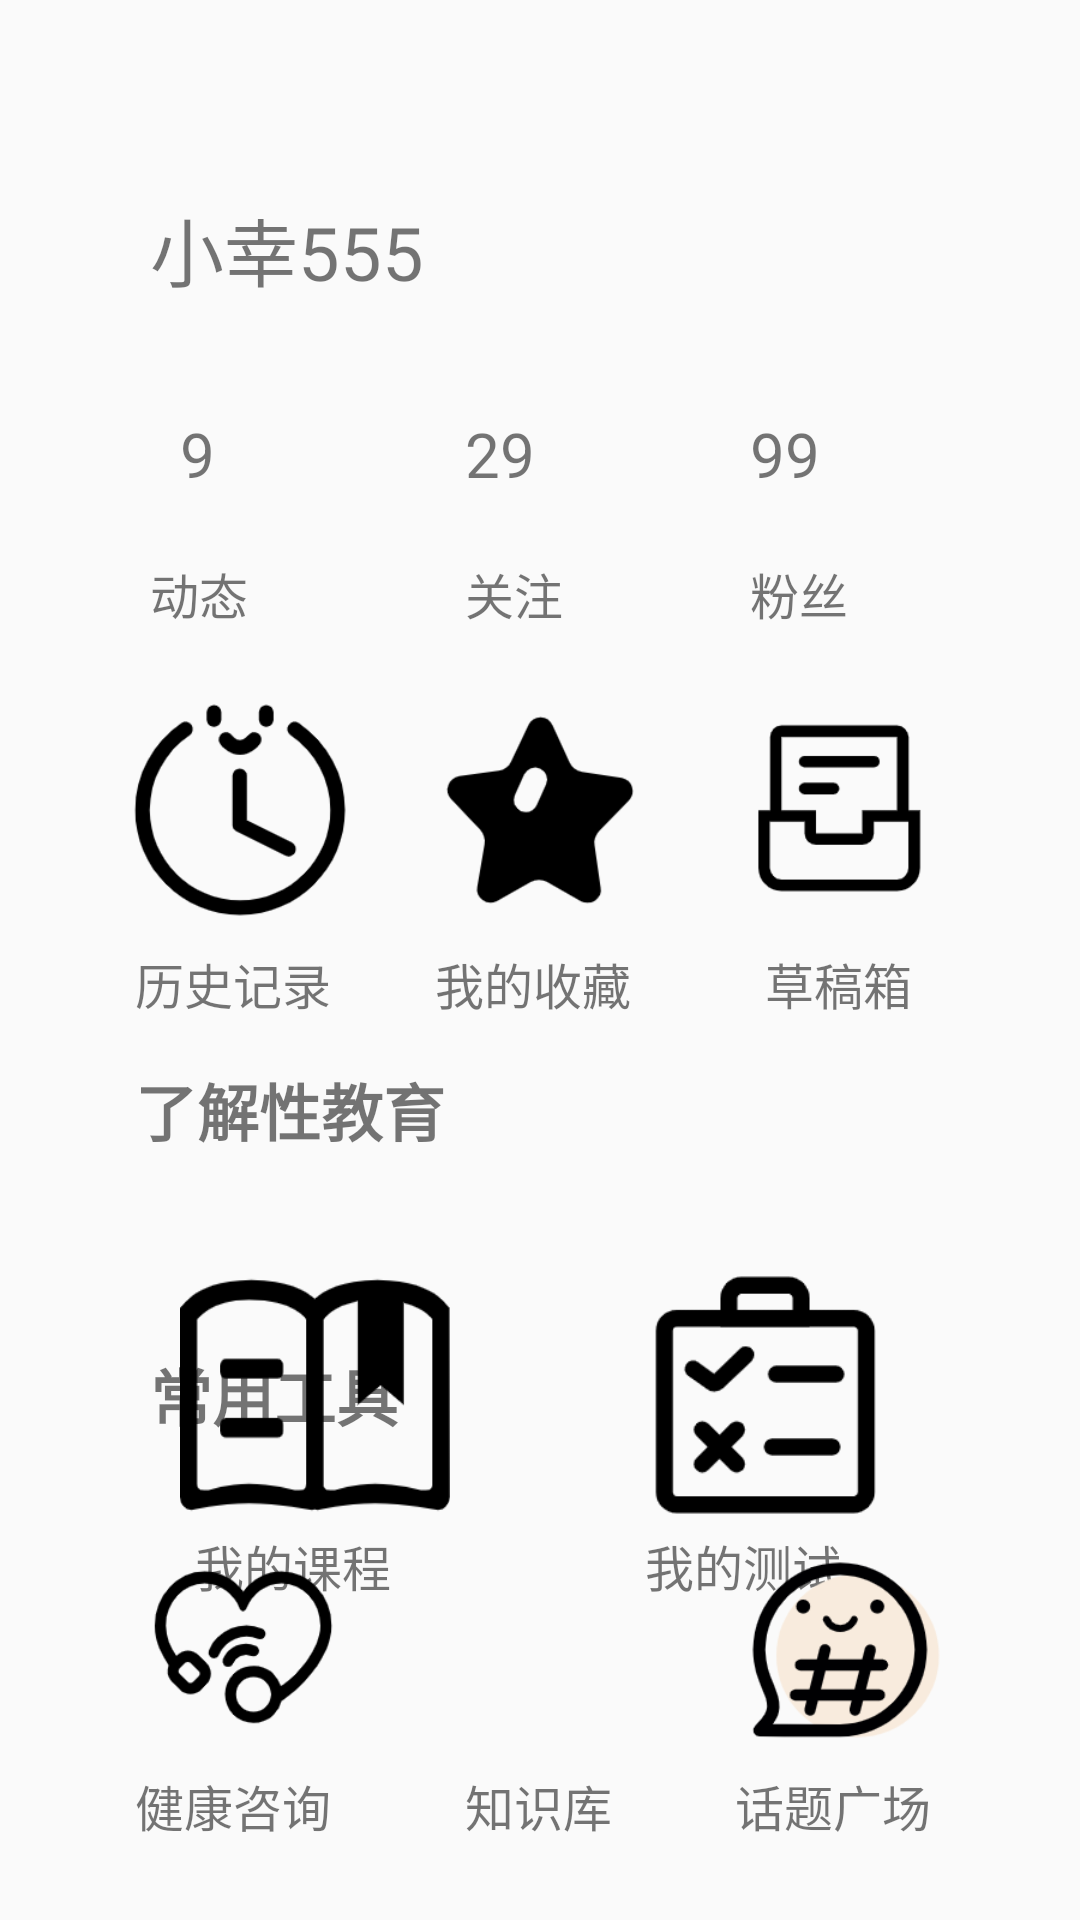

The Android layout XML behind this screen, and the referenced resources:
<!-- AndroidManifest.xml: application theme Theme.XZ -->
<!-- res/layout/fragment_ffirth.xml -->
<?xml version="1.0" encoding="utf-8"?>
<FrameLayout xmlns:android="http://schemas.android.com/apk/res/android"
    xmlns:app="http://schemas.android.com/apk/res-auto"
    xmlns:tools="http://schemas.android.com/tools"
    android:layout_width="match_parent"
    android:layout_height="match_parent"
    tools:context=".five.FfirthFragment">

    
    <RelativeLayout
        android:layout_width="match_parent"
        android:layout_height="match_parent">

        <RelativeLayout
            android:id="@+id/person"
            android:layout_width="300dp"
            android:layout_height="300dp"
            android:layout_centerHorizontal="true"
            android:layout_marginTop="40dp">

            <TextView
                android:layout_width="wrap_content"
                android:layout_height="wrap_content"
                android:layout_marginLeft="20dp"
                android:layout_marginTop="25dp"
                android:text="小幸555"
                android:textSize="12pt" />

            <ImageView
                android:id="@+id/header"
                android:layout_width="80dp"
                android:layout_height="80dp"
                android:layout_marginLeft="190dp"
                android:background="@drawable/head" />

            <TextView
                android:layout_width="wrap_content"
                android:layout_height="wrap_content"
                android:layout_alignParentBottom="true"
                android:layout_marginLeft="30dp"
                android:layout_marginBottom="175dp"
                android:text="9"
                android:textSize="10pt" />

            <TextView
                android:layout_width="wrap_content"
                android:layout_height="wrap_content"
                android:layout_alignParentBottom="true"
                android:layout_marginLeft="20dp"
                android:layout_marginBottom="130dp"
                android:text="动态"
                android:textSize="8pt" />

            <TextView
                android:layout_width="wrap_content"
                android:layout_height="wrap_content"
                android:layout_alignParentBottom="true"
                android:layout_marginLeft="125dp"
                android:layout_marginBottom="175dp"
                android:text="29"
                android:textSize="10pt" />

            <TextView
                android:layout_width="wrap_content"
                android:layout_height="wrap_content"
                android:layout_alignParentBottom="true"
                android:layout_marginLeft="125dp"
                android:layout_marginBottom="130dp"
                android:text="关注"
                android:textSize="8pt" />

            <TextView
                android:layout_width="wrap_content"
                android:layout_height="wrap_content"
                android:layout_alignParentBottom="true"
                android:layout_marginLeft="220dp"
                android:layout_marginBottom="175dp"
                android:text="99"
                android:textSize="10pt" />

            <TextView
                android:layout_width="wrap_content"
                android:layout_height="wrap_content"
                android:layout_alignParentBottom="true"
                android:layout_marginLeft="220dp"
                android:layout_marginBottom="130dp"
                android:text="粉丝"
                android:textSize="8pt" />

            <ImageView
                android:id="@+id/history"
                android:layout_width="80dp"
                android:layout_height="80dp"
                android:layout_alignParentBottom="true"
                android:layout_marginLeft="10dp"
                android:layout_marginBottom="30dp"
                android:background="@drawable/history" />

            <TextView
                android:layout_width="wrap_content"
                android:layout_height="wrap_content"
                android:layout_alignParentBottom="true"
                android:layout_marginLeft="15dp"
                android:text="历史记录"
                android:textSize="8pt" />

            <ImageView
                android:id="@+id/collection"
                android:layout_width="80dp"
                android:layout_height="80dp"
                android:layout_alignParentBottom="true"
                android:layout_marginLeft="110dp"
                android:layout_marginTop="20dp"
                android:layout_marginBottom="30dp"
                android:background="@drawable/collection" />

            <TextView
                android:layout_width="wrap_content"
                android:layout_height="wrap_content"
                android:layout_alignParentBottom="true"
                android:layout_marginLeft="115dp"
                android:text="我的收藏"
                android:textSize="8pt" />

            <ImageView
                android:id="@+id/edit"
                android:layout_width="80dp"
                android:layout_height="80dp"
                android:layout_alignParentBottom="true"
                android:layout_marginLeft="210dp"
                android:layout_marginTop="20dp"
                android:layout_marginBottom="30dp"
                android:background="@drawable/edit" />

            <TextView
                android:layout_width="wrap_content"
                android:layout_height="wrap_content"
                android:layout_alignParentBottom="true"
                android:layout_marginLeft="225dp"
                android:text="草稿箱"
                android:textSize="8pt" />

        </RelativeLayout>

        <TextView
            android:layout_width="wrap_content"
            android:layout_height="wrap_content"
            android:layout_alignBottom="@id/know"
            android:layout_marginBottom="165dp"
            android:text="         了解性教育"
            android:textSize="10pt"
            android:textStyle="bold" />

        <RelativeLayout
            android:id="@+id/know"
            android:layout_width="300dp"
            android:layout_height="150dp"
            android:layout_centerHorizontal="true"
            android:layout_marginTop="400dp">

            <ImageView
                android:id="@+id/my_course"
                android:layout_width="90dp"
                android:layout_height="90dp"
                android:layout_marginLeft="30dp"
                android:layout_marginTop="20dp"
                android:background="@drawable/my_course" />

            <TextView
                android:layout_width="wrap_content"
                android:layout_height="wrap_content"
                android:layout_below="@+id/my_course"
                android:layout_marginLeft="35dp"
                android:text="我的课程"
                android:textSize="8pt" />

            <ImageView
                android:id="@+id/my_text"
                android:layout_width="90dp"
                android:layout_height="90dp"
                android:layout_marginLeft="180dp"
                android:layout_marginTop="20dp"
                android:background="@drawable/my_test" />

            <TextView
                android:layout_width="wrap_content"
                android:layout_height="wrap_content"
                android:layout_below="@+id/my_text"
                android:layout_marginLeft="185dp"
                android:text="我的测试"
                android:textSize="8pt" />
        </RelativeLayout>

        <TextView
            android:layout_width="wrap_content"
            android:layout_height="wrap_content"
            android:layout_alignBottom="@id/tools"
            android:layout_marginBottom="160dp"
            android:text="          常用工具"
            android:textSize="10pt"
            android:textStyle="bold" />

        <RelativeLayout
            android:id="@+id/tools"
            android:layout_width="300dp"
            android:layout_height="150dp"
            android:layout_alignParentBottom="true"
            android:layout_centerHorizontal="true">

            <ImageView
                android:id="@+id/health"
                android:layout_width="80dp"
                android:layout_height="80dp"
                android:layout_marginLeft="10dp"
                android:layout_marginTop="20dp"
                android:background="@drawable/health" />

            <TextView
                android:layout_width="wrap_content"
                android:layout_height="wrap_content"
                android:layout_below="@+id/health"
                android:layout_marginLeft="15dp"
                android:text="健康咨询"
                android:textSize="8pt" />

            <ImageView
                android:id="@+id/knowledge"
                android:layout_width="80dp"
                android:layout_height="80dp"
                android:layout_marginLeft="110dp"
                android:layout_marginTop="20dp"
                android:background="@drawable/knowledge" />

            <TextView
                android:layout_width="wrap_content"
                android:layout_height="wrap_content"
                android:layout_below="@+id/health"
                android:layout_marginLeft="125dp"
                android:text="知识库"
                android:textSize="8pt" />

            <ImageView
                android:id="@+id/topic"
                android:layout_width="80dp"
                android:layout_height="80dp"
                android:layout_marginLeft="210dp"
                android:layout_marginTop="20dp"
                android:background="@drawable/topic" />

            <TextView
                android:layout_width="wrap_content"
                android:layout_height="wrap_content"
                android:layout_below="@+id/health"
                android:layout_marginLeft="215dp"
                android:text="话题广场"
                android:textSize="8pt" />
        </RelativeLayout>
    </RelativeLayout>
</FrameLayout>
<!-- resources referenced by this layout -->
<resources>
  <!-- drawable collection: png bitmap (drawable, 4403 bytes) -->
  <!-- drawable edit: png bitmap (drawable, 3159 bytes) -->
  <!-- drawable health: png bitmap (drawable, 6218 bytes) -->
  <!-- drawable history: png bitmap (drawable, 6865 bytes) -->
  <!-- drawable my_course: png bitmap (drawable, 5214 bytes) -->
  <!-- drawable my_test: png bitmap (drawable, 4222 bytes) -->
  <!-- drawable topic: png bitmap (drawable, 11184 bytes) -->
  <style name="Theme.XZ" parent="Theme.MaterialComponents.DayNight.DarkActionBar.Bridge">
          
          <item name="colorPrimary">@color/purple_500</item>
          <item name="colorPrimaryVariant">@color/purple_700</item>
          <item name="colorOnPrimary">@color/white</item>
          
          <item name="colorSecondary">@color/teal_200</item>
          <item name="colorSecondaryVariant">@color/teal_700</item>
          <item name="colorOnSecondary">@color/black</item>
          
          <item name="android:statusBarColor" tools:targetApi="l">?attr/colorPrimaryVariant</item>
          
      </style>
  <color name="purple_500">#FF6200EE</color>
  <color name="purple_700">#FF3700B3</color>
  <color name="white">#FFFFFFFF</color>
  <color name="teal_200">#FF03DAC5</color>
  <color name="teal_700">#FF018786</color>
  <color name="black">#FF000000</color>
</resources>
